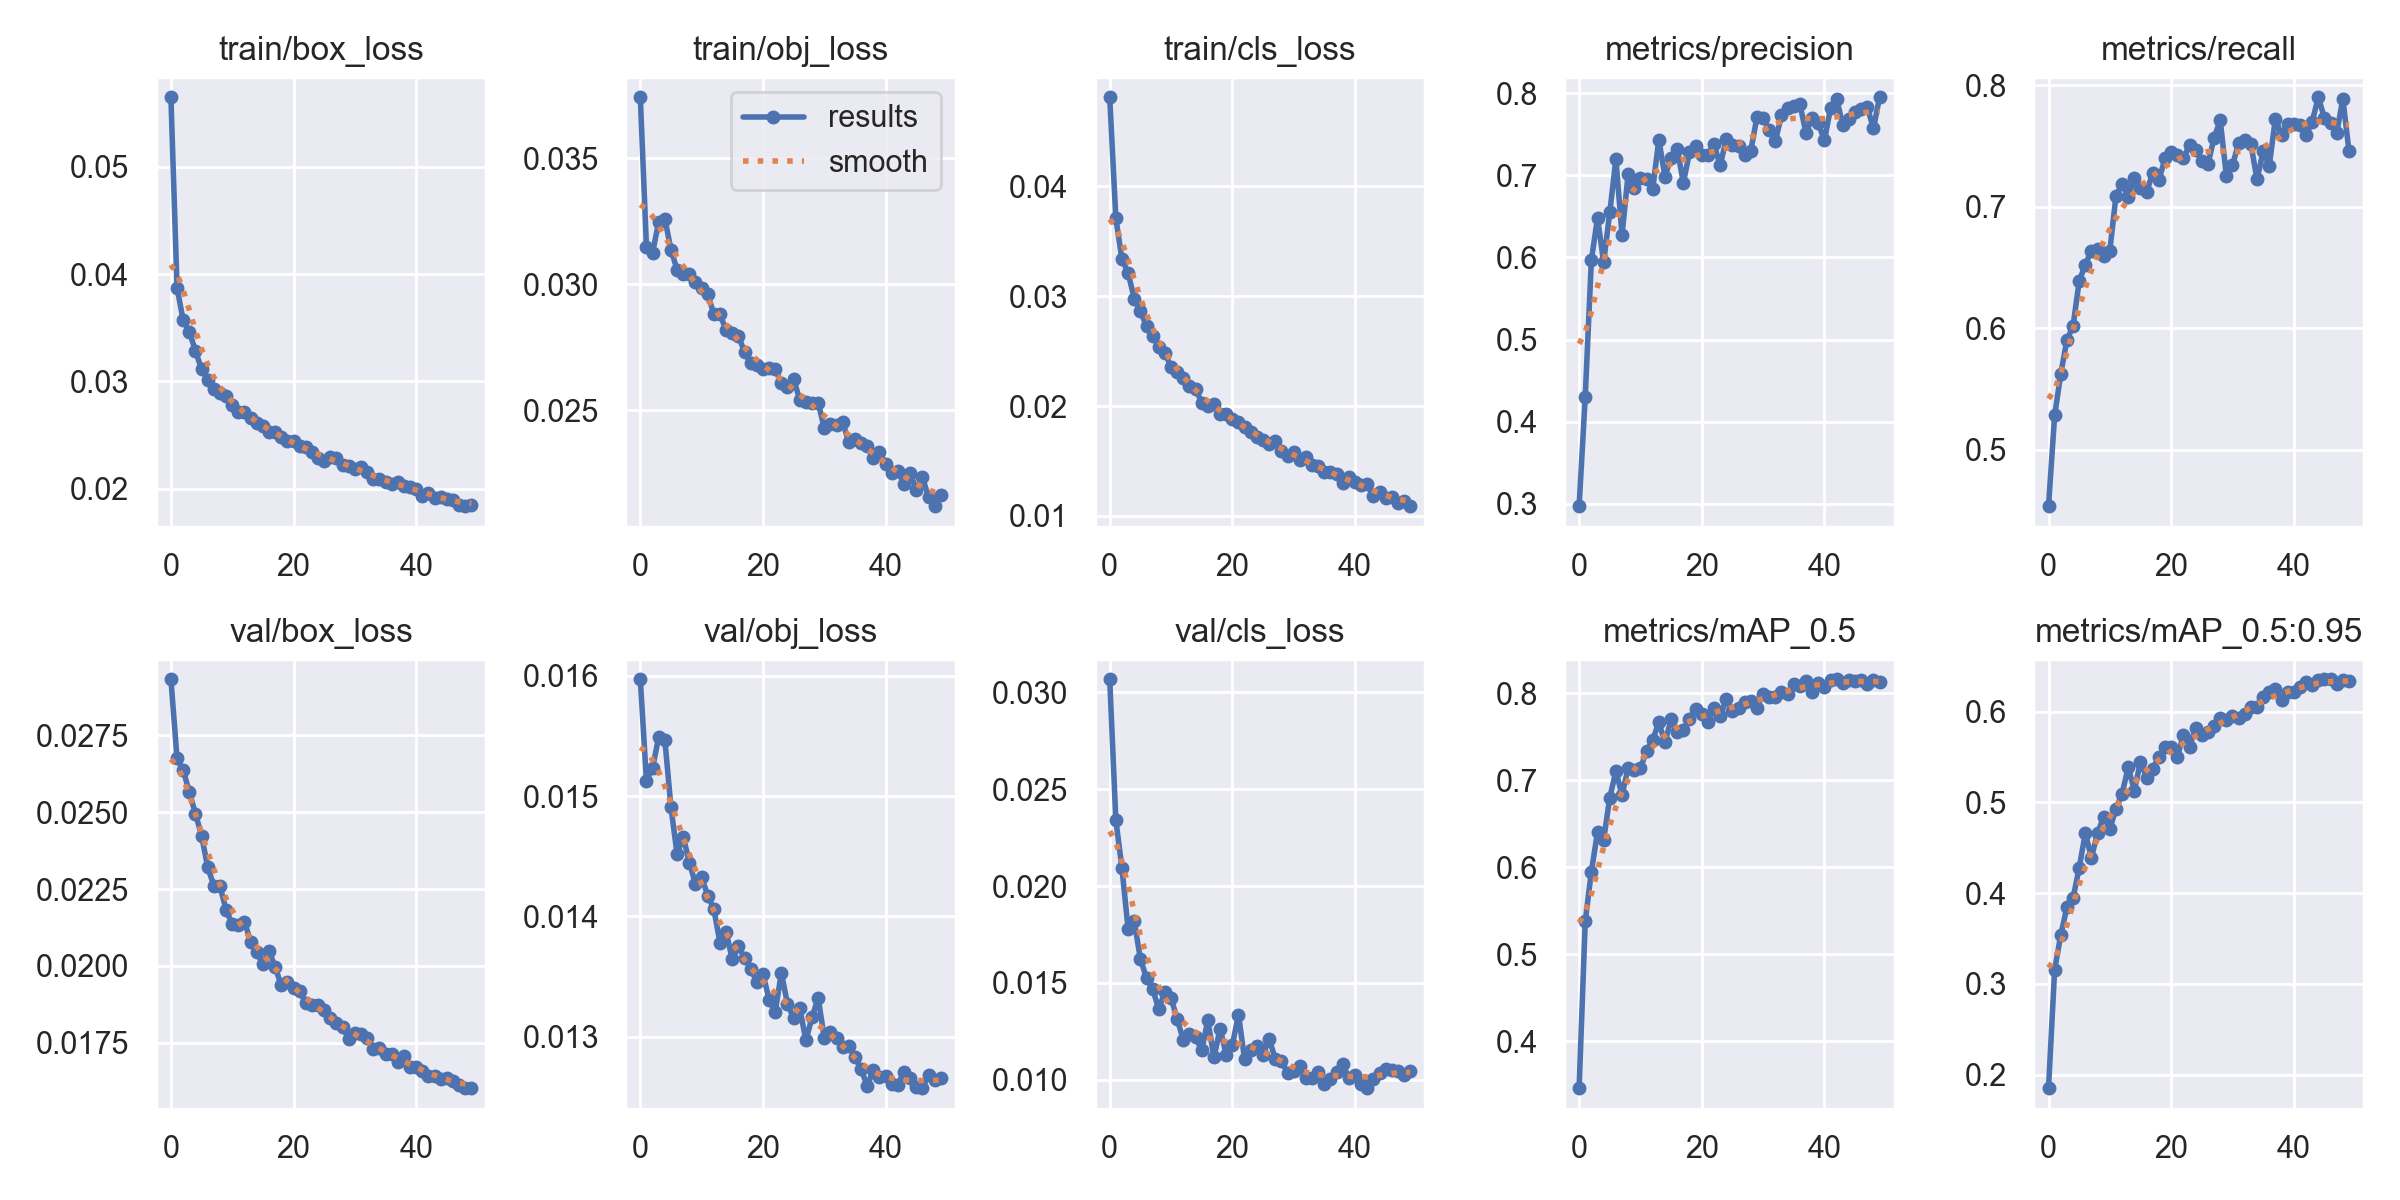

The table this chart was drawn from, first rows:
epoch, train/box_loss, train/obj_loss, train/cls_loss, metrics/precision, metrics/recall, metrics/mAP_0.5, metrics/mAP_0.5:0.95, val/box_loss, val/obj_loss, val/cls_loss, x/lr0, x/lr1, x/lr2
0, 0.05647, 0.03743, 0.04811, 0.2969, 0.4537, 0.346, 0.185, 0.02933, 0.01597, 0.03068, 0.07001, 0.003332, 0.003332
1, 0.03873, 0.0315, 0.0371, 0.4305, 0.5284, 0.5378, 0.3156, 0.02675, 0.01513, 0.02341, 0.03988, 0.006534, 0.006534
2, 0.03569, 0.03125, 0.03336, 0.5968, 0.5623, 0.5949, 0.3538, 0.02637, 0.01523, 0.02092, 0.009613, 0.009603, 0.009603
3, 0.03463, 0.03249, 0.03214, 0.6483, 0.5905, 0.6401, 0.3844, 0.02566, 0.01549, 0.01778, 0.009406, 0.009406, 0.009406
4, 0.03286, 0.03261, 0.02978, 0.5942, 0.6017, 0.6316, 0.3943, 0.02495, 0.01547, 0.01818, 0.009406, 0.009406, 0.009406
5, 0.03112, 0.03138, 0.02866, 0.6548, 0.6387, 0.6798, 0.4279, 0.02424, 0.01491, 0.01625, 0.009208, 0.009208, 0.009208
6, 0.03017, 0.03058, 0.02725, 0.7197, 0.6524, 0.7101, 0.4659, 0.02321, 0.01452, 0.01525, 0.00901, 0.00901, 0.00901
7, 0.02928, 0.0304, 0.02639, 0.6273, 0.6638, 0.6828, 0.4391, 0.02261, 0.01466, 0.01468, 0.008812, 0.008812, 0.008812
8, 0.02894, 0.03043, 0.02542, 0.7018, 0.6649, 0.7143, 0.4663, 0.02259, 0.01445, 0.01366, 0.008614, 0.008614, 0.008614
9, 0.02863, 0.03009, 0.02487, 0.6849, 0.6591, 0.7114, 0.4842, 0.02182, 0.01427, 0.01454, 0.008416, 0.008416, 0.008416
10, 0.0278, 0.02984, 0.02356, 0.6962, 0.6638, 0.7135, 0.4707, 0.02135, 0.01433, 0.01423, 0.008218, 0.008218, 0.008218
11, 0.02712, 0.02961, 0.02307, 0.6956, 0.7089, 0.7332, 0.4932, 0.02135, 0.01417, 0.01313, 0.00802, 0.00802, 0.00802
12, 0.02717, 0.02881, 0.02253, 0.683, 0.719, 0.746, 0.5096, 0.02144, 0.01406, 0.01206, 0.007822, 0.007822, 0.007822
13, 0.02656, 0.02881, 0.02184, 0.7436, 0.7084, 0.7663, 0.5386, 0.02079, 0.01378, 0.01239, 0.007624, 0.007624, 0.007624
14, 0.02609, 0.02817, 0.02159, 0.6986, 0.7239, 0.7434, 0.5131, 0.02045, 0.01387, 0.01219, 0.007426, 0.007426, 0.007426
15, 0.02582, 0.02807, 0.02032, 0.7215, 0.7154, 0.7696, 0.5448, 0.02005, 0.01364, 0.01153, 0.007228, 0.007228, 0.007228
16, 0.02525, 0.02796, 0.02005, 0.7324, 0.712, 0.7553, 0.5273, 0.0205, 0.01375, 0.01308, 0.00703, 0.00703, 0.00703
17, 0.02525, 0.02732, 0.02015, 0.691, 0.7279, 0.7577, 0.5371, 0.01997, 0.01366, 0.01115, 0.006832, 0.006832, 0.006832
18, 0.02477, 0.02687, 0.01926, 0.7279, 0.7217, 0.7705, 0.5498, 0.01937, 0.01357, 0.01265, 0.006634, 0.006634, 0.006634
19, 0.02446, 0.02681, 0.01926, 0.7359, 0.7398, 0.7812, 0.5616, 0.01946, 0.01346, 0.01129, 0.006436, 0.006436, 0.006436
20, 0.02441, 0.02664, 0.01883, 0.7242, 0.745, 0.7757, 0.5608, 0.01927, 0.01352, 0.01179, 0.006238, 0.006238, 0.006238
21, 0.02395, 0.02669, 0.01859, 0.7253, 0.7425, 0.7665, 0.5499, 0.01919, 0.01331, 0.01337, 0.00604, 0.00604, 0.00604
22, 0.02385, 0.02666, 0.01812, 0.7378, 0.7397, 0.7824, 0.5746, 0.01878, 0.01321, 0.01105, 0.005842, 0.005842, 0.005842
23, 0.02339, 0.02607, 0.01761, 0.7122, 0.7509, 0.7734, 0.5614, 0.01873, 0.01353, 0.01156, 0.005644, 0.005644, 0.005644
24, 0.02288, 0.02594, 0.01721, 0.7441, 0.7469, 0.7929, 0.5825, 0.01873, 0.01327, 0.01173, 0.005446, 0.005446, 0.005446
25, 0.02262, 0.02626, 0.01696, 0.7365, 0.7376, 0.7791, 0.5738, 0.01855, 0.01316, 0.01127, 0.005248, 0.005248, 0.005248
26, 0.02299, 0.0254, 0.01658, 0.7354, 0.7349, 0.7832, 0.5779, 0.01832, 0.01324, 0.01213, 0.00505, 0.00505, 0.00505
27, 0.0229, 0.02534, 0.01682, 0.7248, 0.7567, 0.7892, 0.5839, 0.01813, 0.01297, 0.01107, 0.004852, 0.004852, 0.004852
28, 0.02225, 0.02529, 0.01594, 0.7301, 0.7711, 0.7912, 0.5928, 0.018, 0.01316, 0.01099, 0.004654, 0.004654, 0.004654
29, 0.02208, 0.02531, 0.01543, 0.771, 0.7256, 0.7833, 0.5906, 0.01763, 0.01332, 0.01035, 0.004456, 0.004456, 0.004456
30, 0.02181, 0.0243, 0.01582, 0.7702, 0.734, 0.7988, 0.5953, 0.01783, 0.01299, 0.01044, 0.004258, 0.004258, 0.004258
31, 0.02199, 0.02444, 0.01509, 0.7551, 0.7524, 0.7958, 0.5925, 0.01778, 0.01304, 0.01069, 0.00406, 0.00406, 0.00406
32, 0.02158, 0.0244, 0.01535, 0.7417, 0.7546, 0.7953, 0.5974, 0.01765, 0.01299, 0.01011, 0.003862, 0.003862, 0.003862
33, 0.02093, 0.02455, 0.0146, 0.7732, 0.7516, 0.8016, 0.6053, 0.0173, 0.01291, 0.01011, 0.003664, 0.003664, 0.003664
34, 0.02093, 0.02373, 0.01457, 0.7819, 0.7225, 0.7985, 0.6048, 0.01734, 0.01293, 0.0104, 0.003466, 0.003466, 0.003466
35, 0.0206, 0.02387, 0.01399, 0.785, 0.7454, 0.81, 0.6166, 0.01712, 0.01283, 0.009766, 0.003268, 0.003268, 0.003268
36, 0.02044, 0.02371, 0.01399, 0.7869, 0.7337, 0.8079, 0.6218, 0.01712, 0.01273, 0.01004, 0.00307, 0.00307, 0.00307
37, 0.02062, 0.0236, 0.01381, 0.7515, 0.7724, 0.814, 0.6251, 0.01689, 0.01259, 0.01041, 0.002872, 0.002872, 0.002872
38, 0.02027, 0.02311, 0.01304, 0.7703, 0.7587, 0.8014, 0.6133, 0.01706, 0.01273, 0.01082, 0.002674, 0.002674, 0.002674
39, 0.0202, 0.02336, 0.01358, 0.7636, 0.7683, 0.811, 0.6212, 0.01671, 0.01266, 0.01007, 0.002476, 0.002476, 0.002476
40, 0.01994, 0.02286, 0.01308, 0.7426, 0.7682, 0.8073, 0.6215, 0.01672, 0.01268, 0.01026, 0.002278, 0.002278, 0.002278
41, 0.01934, 0.02251, 0.01278, 0.7815, 0.767, 0.8152, 0.627, 0.0166, 0.01261, 0.009797, 0.00208, 0.00208, 0.00208
42, 0.01964, 0.02258, 0.01288, 0.7929, 0.7587, 0.8158, 0.6325, 0.01643, 0.0126, 0.009567, 0.001882, 0.001882, 0.001882
43, 0.01914, 0.02207, 0.01184, 0.7616, 0.7699, 0.8113, 0.6297, 0.01643, 0.01271, 0.01005, 0.001684, 0.001684, 0.001684
44, 0.01927, 0.02253, 0.01222, 0.7682, 0.79, 0.8145, 0.6353, 0.01633, 0.01265, 0.01037, 0.001486, 0.001486, 0.001486
45, 0.01907, 0.02184, 0.01162, 0.7772, 0.7729, 0.8135, 0.6356, 0.01634, 0.01258, 0.01057, 0.001288, 0.001288, 0.001288
46, 0.01898, 0.02234, 0.01176, 0.7809, 0.7685, 0.8149, 0.6357, 0.01624, 0.01257, 0.01052, 0.00109, 0.00109, 0.00109
47, 0.01843, 0.02156, 0.01119, 0.7831, 0.7603, 0.8105, 0.6307, 0.01612, 0.01269, 0.01046, 0.000892, 0.000892, 0.000892
48, 0.01837, 0.0212, 0.01137, 0.7572, 0.7889, 0.8147, 0.6345, 0.01605, 0.01264, 0.01023, 0.000694, 0.000694, 0.000694
49, 0.01846, 0.02163, 0.01089, 0.7952, 0.7457, 0.8127, 0.6341, 0.01602, 0.01265, 0.01044, 0.000496, 0.000496, 0.000496
